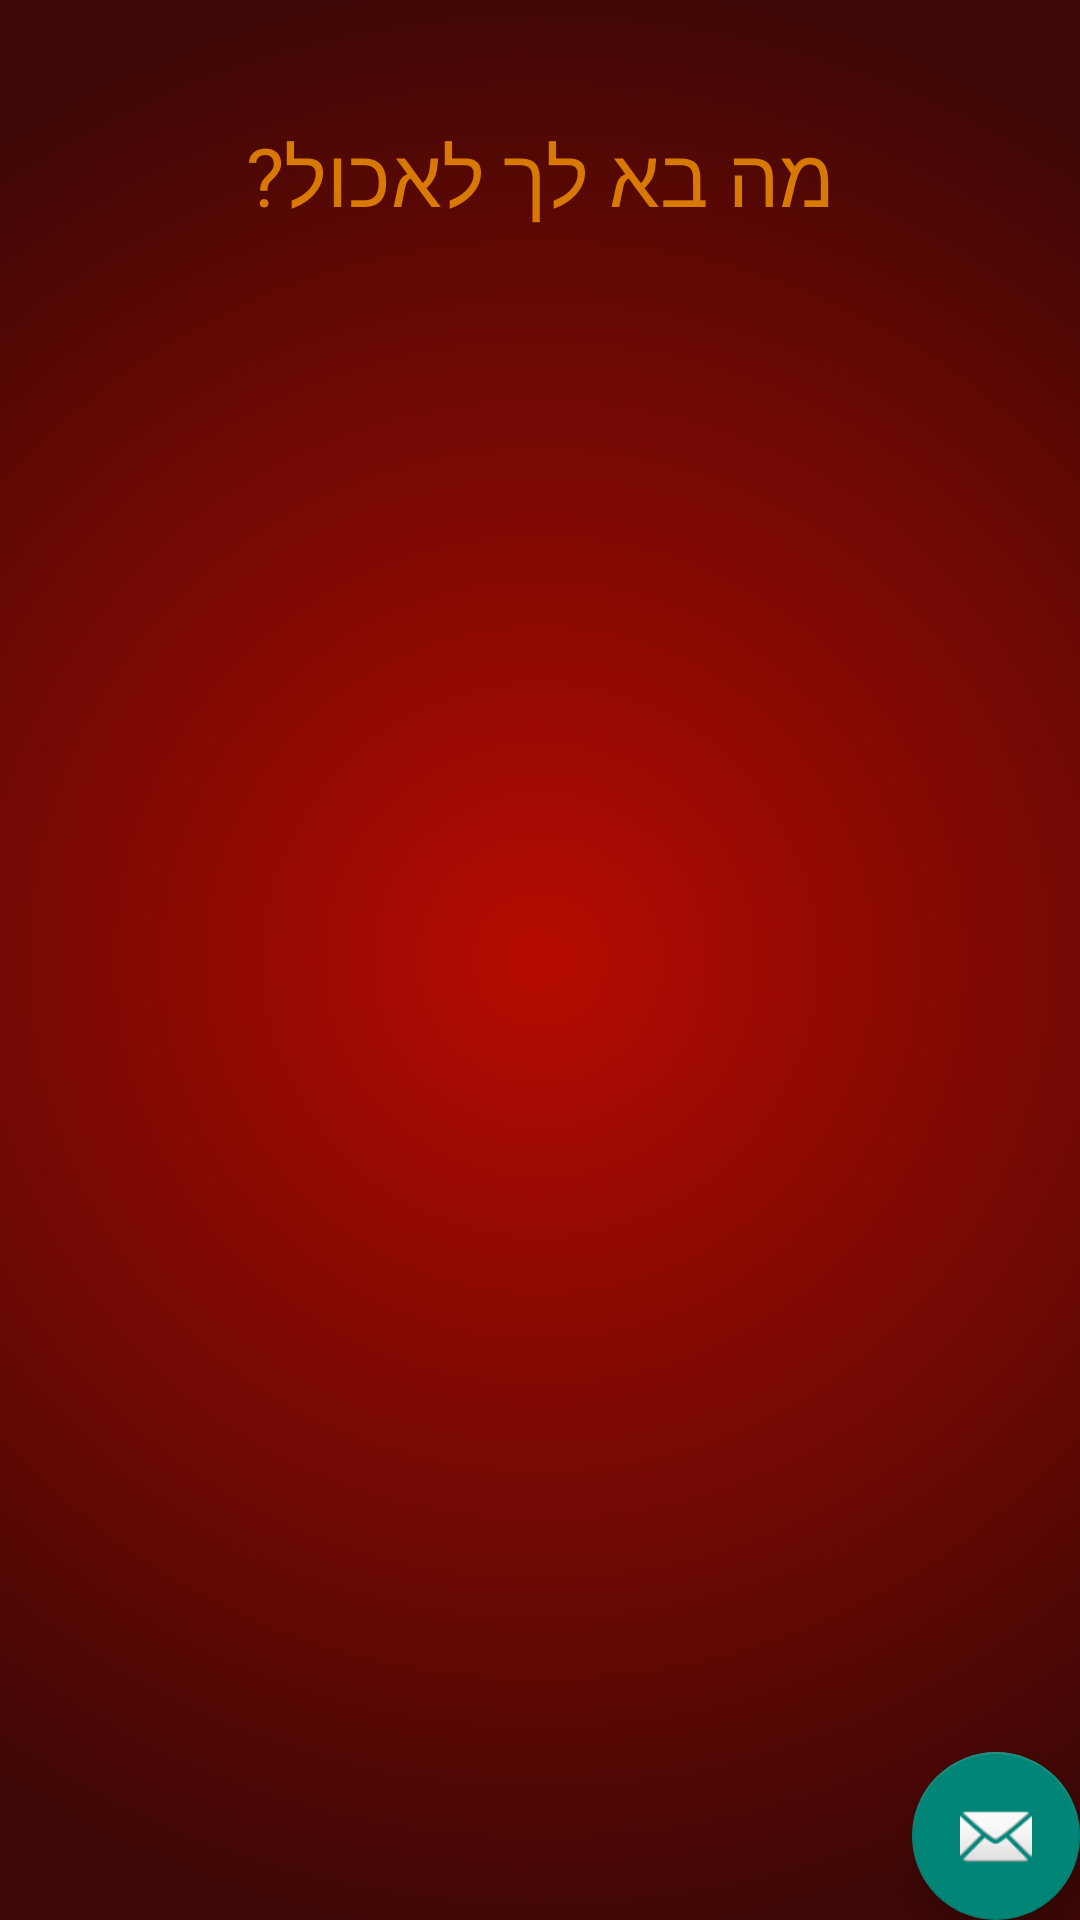

This screen was rendered from an Android layout file. Write that file and the resources it references.
<!-- AndroidManifest.xml: application theme AppTheme -->
<!-- res/layout/activity_mealoption_app_bar.xml -->
<?xml version="1.0" encoding="utf-8"?>
<android.support.design.widget.CoordinatorLayout
    xmlns:android="http://schemas.android.com/apk/res/android"
    xmlns:app="http://schemas.android.com/apk/res-auto"
    xmlns:tools="http://schemas.android.com/tools" android:layout_width="match_parent"
    android:layout_height="match_parent" android:fitsSystemWindows="true"
    tools:context=".MainActivity">

    <FrameLayout android:layout_width="match_parent" android:layout_height="match_parent"
        app:layout_behavior="@string/appbar_scrolling_view_behavior" android:id="@+id/frameLayout">

        <include layout="@layout/activity_main" />
    </FrameLayout>

    <android.support.design.widget.FloatingActionButton android:id="@+id/fab"
        android:layout_width="wrap_content" android:layout_height="wrap_content"
        android:layout_margin="@dimen/fab_margin" android:src="@android:drawable/ic_dialog_email"
        android:layout_gravity="bottom|end" />


</android.support.design.widget.CoordinatorLayout>
<!-- res/layout/activity_main.xml (included above) -->
<android.support.v4.widget.DrawerLayout xmlns:android="http://schemas.android.com/apk/res/android"
    xmlns:tools="http://schemas.android.com/tools" android:id="@+id/drawer_layout"
    android:layout_width="match_parent" android:layout_height="match_parent"
    tools:context=".MainActivity"
    android:background="@drawable/main_background" >

    <LinearLayout
        android:layout_width="wrap_content"
        android:layout_height="wrap_content" android:orientation="vertical">

        <TextView
            android:id="@+id/main_title"
            android:layout_width="wrap_content"
            android:layout_height="wrap_content"
            android:text="@string/main_title"
            android:layout_gravity="center_horizontal"
            android:textColor="@color/default_text_color"
            android:textSize="27dp"
            android:paddingTop="40dp" />

        <TableLayout
            xmlns:android="http://schemas.android.com/apk/res/android"
            android:id="@+id/mainTableLayout"
            android:layout_width="wrap_content"
            android:layout_height="wrap_content"
            android:layout_gravity="center"
            android:layout_centerInParent="true">

            <TableRow android:id="@+id/mainTableRow01"
                android:gravity="center_vertical|center_horizontal">

                <Button android:id="@+id/pizza_slice"
                    android:layout_width="160dp" android:layout_height="160dp"
                    android:layout_margin="240dp"
                    android:background="@drawable/pizza_slice"></Button>

                <Button android:id="@+id/sushi_slice"
                    android:layout_width="160dp" android:layout_height="160dp"
                    android:layout_margin="240dp"
                    android:background="@drawable/sushi_slice"></Button>

            </TableRow>

            <TableRow android:id="@+id/mainTableRow02"
                android:gravity="center_vertical|center_horizontal">

                <Button android:id="@+id/meat_slice"
                    android:layout_width="160dp" android:layout_height="160dp"
                    android:layout_margin="240dp"
                    android:background="@drawable/meat_slice"></Button>

                <Button android:id="@+id/falafel_slice"
                    android:layout_width="160dp" android:layout_height="160dp"
                    android:layout_margin="240dp"
                    android:background="@drawable/falafel_slice"></Button>

            </TableRow>

        </TableLayout>

    </LinearLayout>

</android.support.v4.widget.DrawerLayout>
<!-- resources referenced by this layout -->
<resources>
  <color name="default_text_color">#D87904</color>
  <!-- drawable falafel_slice: png bitmap (drawable, 451849 bytes) -->
  <!-- drawable main_background (drawable) -->
  <?xml version="1.0" encoding="utf-8"?>
  <shape xmlns:android="http://schemas.android.com/apk/res/android"
      android:shape="rectangle">
      <gradient android:type="radial" android:gradientRadius="1000px"
          android:startColor="#b60b01" android:endColor="#3c0705" />
  </shape>
  <!-- drawable meat_slice: png bitmap (drawable, 306332 bytes) -->
  <!-- drawable pizza_slice: png bitmap (drawable, 347131 bytes) -->
  <!-- drawable sushi_slice: png bitmap (drawable, 356057 bytes) -->
  <string name="main_title">מה בא לך לאכול?</string>
  <style name="AppTheme" parent="@style/Theme.AppCompat.Light.DarkActionBar">
          <item name="android:actionBarStyle">@style/MyActionBar</item>
  
          
          <item name="actionBarStyle">@style/MyActionBar</item>
      </style>
  <style name="MyActionBar" parent="@style/Widget.AppCompat.Light.ActionBar.Solid.Inverse">
          <item name="android:logo">@drawable/logo</item>
          <item name="android:background">@color/actionbar_background</item>
  
          
          <item name="logo">@drawable/logo</item>
          <item name="background">@color/actionbar_background</item>
          <item name="displayOptions">useLogo|showHome</item>
      </style>
  <!-- drawable logo: png bitmap (drawable, 4597 bytes) -->
  <color name="actionbar_background">#390400</color>
</resources>
